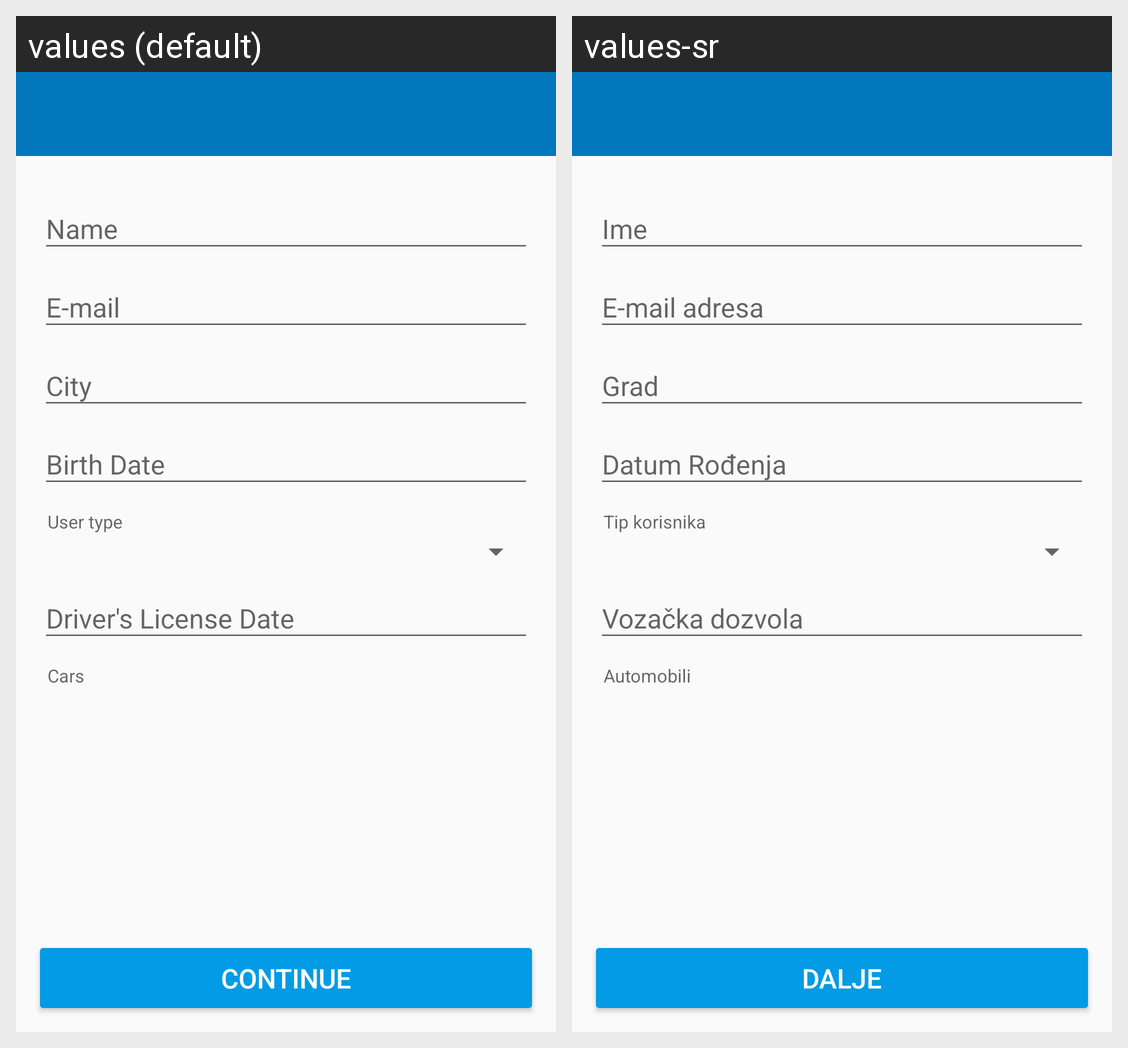

This grid shows one Android layout under two languages. Give, for every string resource on the screen, its name, the default text and each shown locale's text.
Android screen res/layout/activity_create_user.xml rendered under 2 locales, left to right: values (default), values-sr. Device: Nexus 5 (rendered at 1080×1920; each locale shown at half size, 540×960, under a caption strip naming it); theme AppTheme.NoActionBar.
Strings drawn on this screen, with the default value and each locale's value (text and hints the layout hard-codes, and strings that could not be matched under every locale, appear in the picture but are not listed):

hint_user_type
  values: User type
  values-sr: Tip korisnika

hint_cars
  values: Cars
  values-sr: Automobili

button_continue
  values: Continue
  values-sr: Dalje
